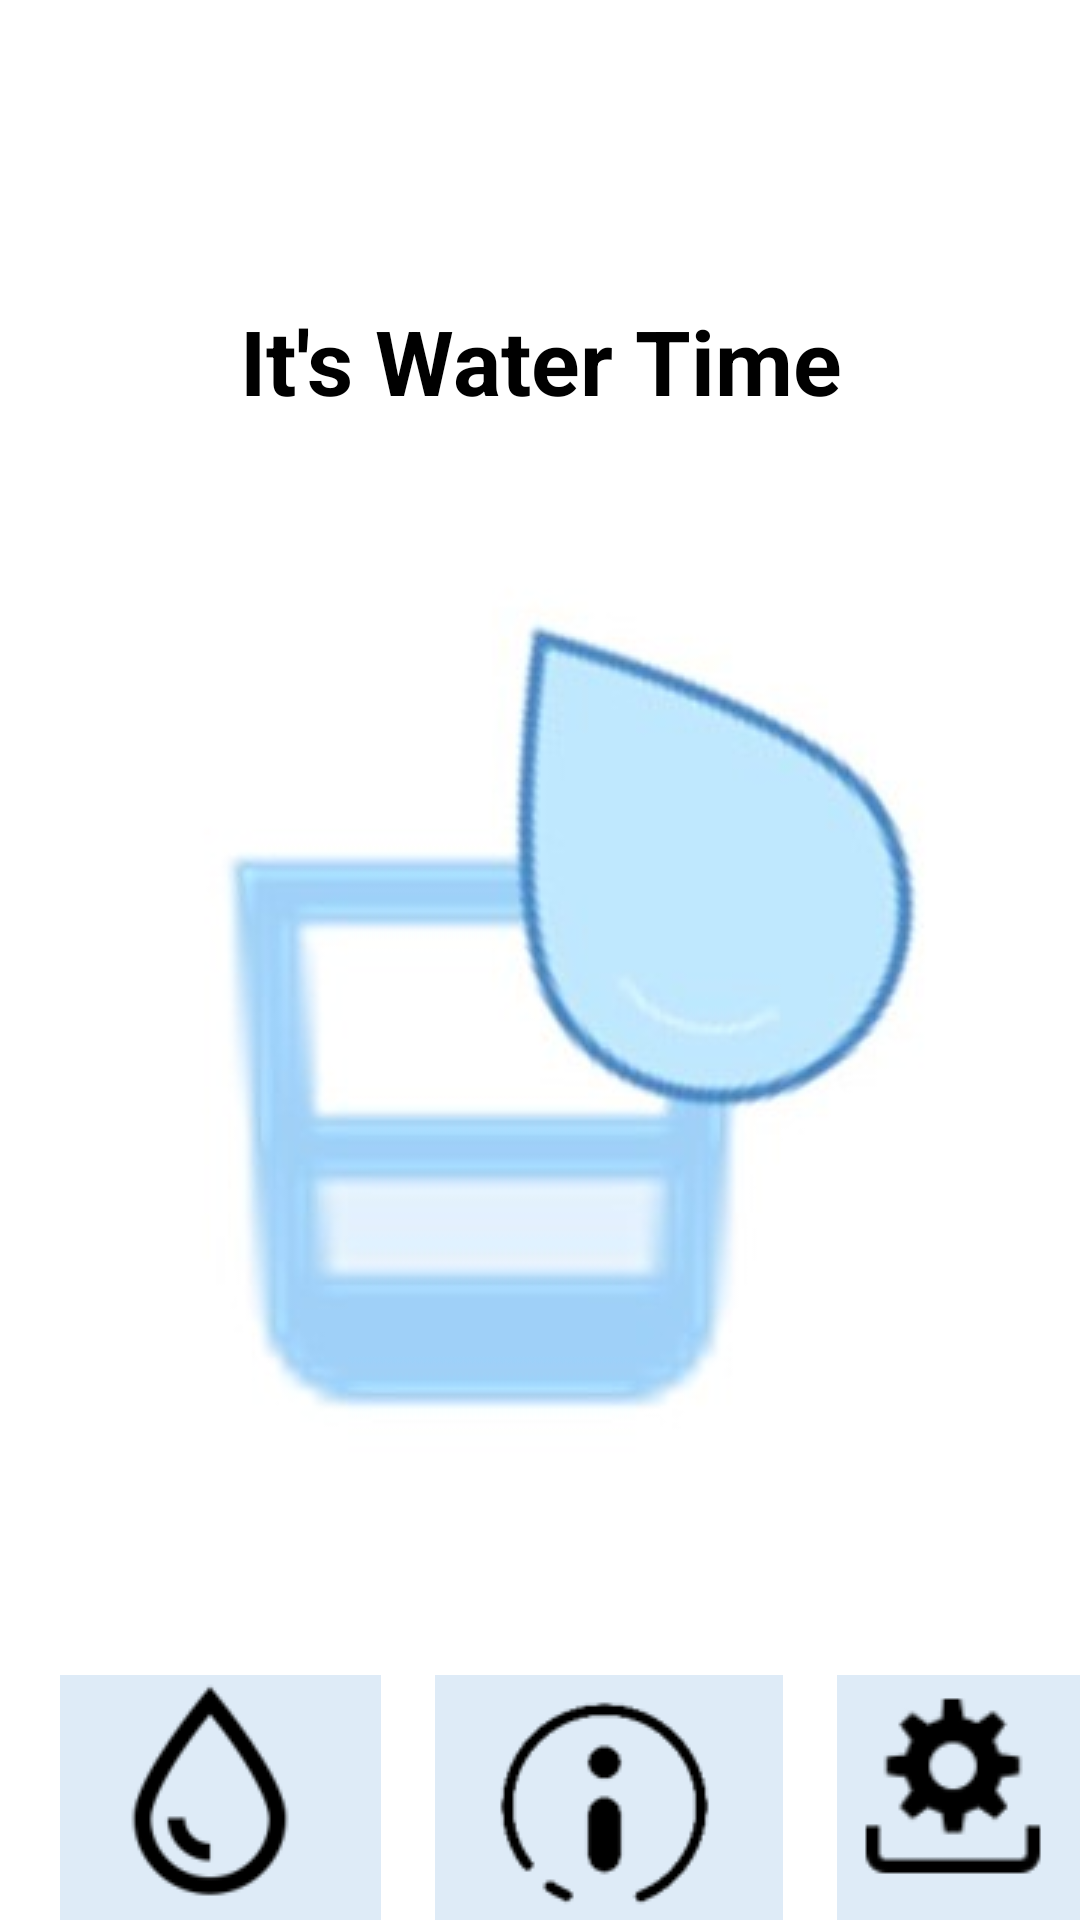

Android layout source for this screen:
<!-- AndroidManifest.xml: application theme Theme.ItsWaterTime -->
<!-- res/layout/activity_main.xml -->
<?xml version="1.0" encoding="utf-8"?>
<RelativeLayout
    xmlns:android="http://schemas.android.com/apk/res/android"
    xmlns:app="http://schemas.android.com/apk/res-auto"
    android:layout_width="match_parent"
    android:layout_height="match_parent"
    android:orientation="vertical">

    <TextView
        android:id="@+id/textView"
        android:layout_width="match_parent"
        android:layout_height="wrap_content"
        android:layout_alignParentTop = "true"
        android:gravity="center_horizontal"
        android:layout_marginTop="100dp"
        android:text="It's Water Time"
        android:textColor="@color/black"
        android:textStyle="bold"
        android:textSize="30sp" />
    

    <ImageView
        android:id="@+id/imageView"
        android:layout_width="match_parent"
        android:layout_height="wrap_content"
        android:layout_below="@id/textView"
        android:layout_centerHorizontal="true"
        android:layout_marginTop="40dp"
        android:src="@drawable/waterimg" />
    

    
    <ImageButton
        android:id="@+id/imgbtn1"
        android:layout_width="wrap_content"
        android:layout_height="wrap_content"
        android:layout_marginLeft="20dp"
        android:layout_below="@+id/imageView"
        android:layout_marginTop="60dp"
        android:onClick="onClick1"
        android:background="#DADA"
        android:src="@drawable/iconwater" />

    
    <ImageButton
        android:id="@+id/imgbtn2"
        android:layout_width="wrap_content"
        android:layout_height="wrap_content"
        android:layout_marginLeft="18dp"
        android:layout_below="@+id/imageView"
        android:layout_marginTop="60dp"
        android:layout_toRightOf="@+id/imgbtn1"
        android:onClick="onClick2"
        android:background="#DADA"
        android:src="@drawable/iconeffect" />

    
    <ImageButton
        android:id="@+id/imgbtn3"
        android:layout_width="114dp"
        android:layout_height="113dp"
        android:layout_below="@+id/imageView"
        android:layout_marginTop="60dp"
        android:layout_marginLeft="18dp"
        android:layout_toRightOf="@+id/imgbtn2"
        android:background="#DEDEEBF7"
        android:onClick="onClick3"
        android:src="@drawable/iconsystem" />
</RelativeLayout>
<!-- resources referenced by this layout -->
<resources>
  <!-- drawable iconeffect: png bitmap (drawable, 3277 bytes) -->
  <!-- drawable iconsystem: png bitmap (drawable, 2821 bytes) -->
  <!-- drawable iconwater: png bitmap (drawable, 3121 bytes) -->
  <!-- drawable waterimg: jpg bitmap (drawable, 29703 bytes) -->
  <style name="Theme.ItsWaterTime" parent="Theme.MaterialComponents.DayNight.DarkActionBar">
          
          <item name="colorPrimary">@color/purple_500</item>
          <item name="colorPrimaryVariant">@color/purple_700</item>
          <item name="colorOnPrimary">@color/white</item>
          
          <item name="colorSecondary">@color/teal_200</item>
          <item name="colorSecondaryVariant">@color/teal_700</item>
          <item name="colorOnSecondary">@color/black</item>
          
          <item name="android:statusBarColor" tools:targetApi="l">?attr/colorPrimaryVariant</item>
          
      </style>
  <!-- not gathered from this repository: default colours our renderer supplied (Android Studio template values) -->
  <color name="purple_500">#FF6200EE</color>
  <color name="purple_700">#FF3700B3</color>
  <color name="teal_200">#FF03DAC5</color>
  <color name="teal_700">#FF018786</color>
  <color name="black">#FF000000</color>
  <color name="white">#FFFFFFFF</color>
</resources>
